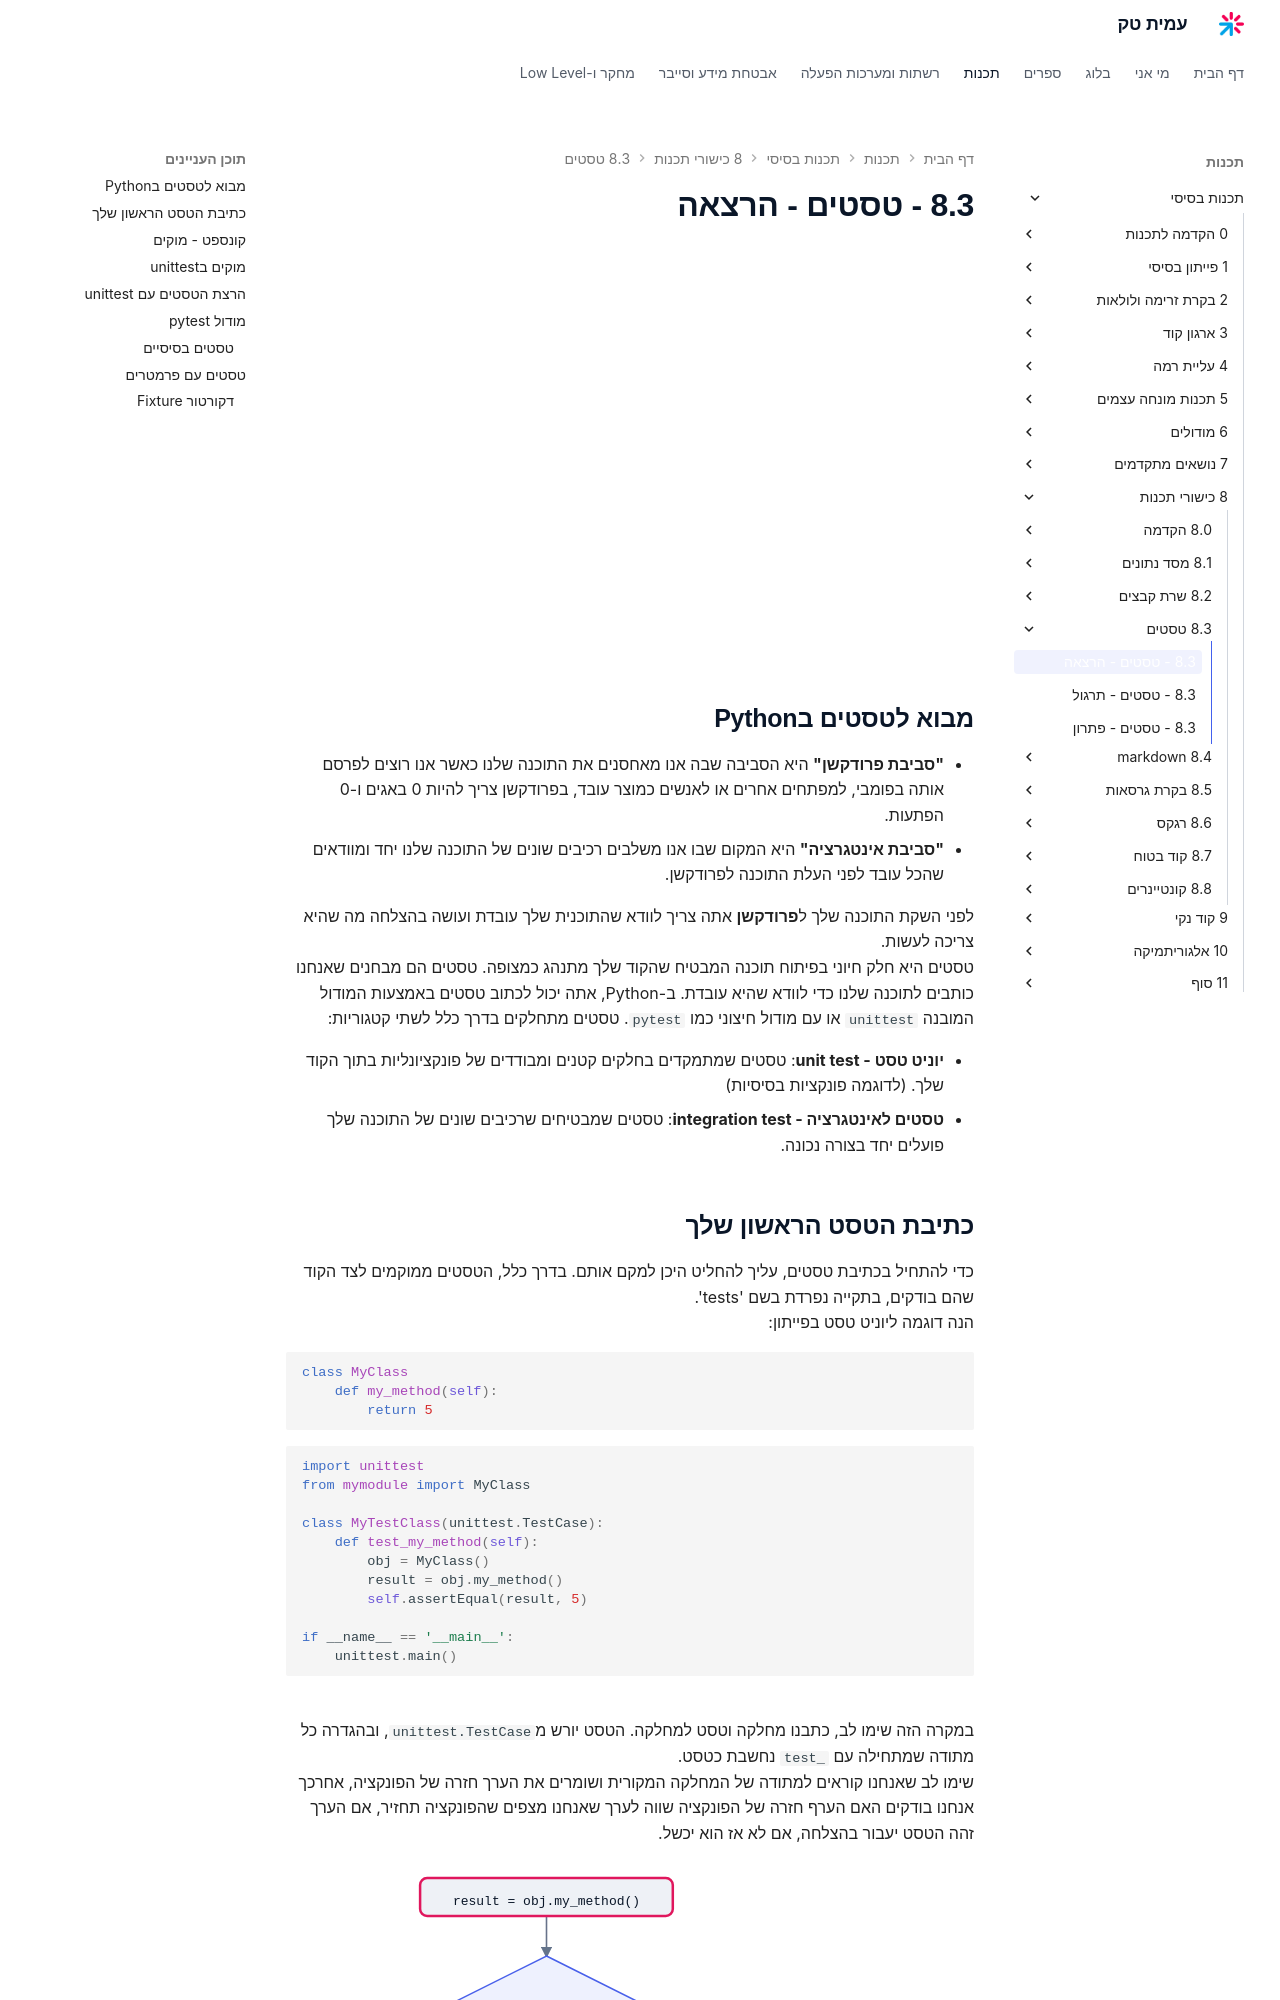

repository: AmitPinchasi/amittech · page: תכנות-בסיסי/8 - כישורי תכנות/8.3 - טסטים/8.3 - טסטים - הרצאה/index.html · generator: mkdocs

## מבוא לטסטים  בPython
- **"סביבת פרודקשן"** היא הסביבה שבה אנו מאחסנים את התוכנה שלנו כאשר אנו רוצים לפרסם אותה בפומבי, למפתחים אחרים או לאנשים כמוצר עובד, בפרודקשן צריך להיות 0 באגים ו-0 הפתעות.
- **"סביבת אינטגרציה"** היא המקום שבו אנו משלבים רכיבים שונים של התוכנה שלנו יחד ומוודאים שהכל עובד לפני העלת התוכנה לפרודקשן.

לפני השקת התוכנה שלך ל**פרודקשן** אתה צריך לוודא שהתוכנית שלך עובדת ועושה בהצלחה מה שהיא צריכה לעשות.
טסטים היא חלק חיוני בפיתוח תוכנה המבטיח שהקוד שלך מתנהג כמצופה. טסטים הם מבחנים שאנחנו כותבים לתוכנה שלנו כדי לוודא שהיא עובדת. ב-Python, אתה יכול לכתוב טסטים באמצעות המודול המובנה `unittest` או עם מודול חיצוני כמו `pytest`. טסטים מתחלקים בדרך כלל לשתי קטגוריות:

- **יוניט טסט - unit test**: טסטים שמתמקדים בחלקים קטנים ומבודדים של פונקציונליות בתוך הקוד שלך. (לדוגמה פונקציות בסיסיות)
- **טסטים לאינטגרציה - integration test**: טסטים שמבטיחים שרכיבים שונים של התוכנה שלך פועלים יחד בצורה נכונה.
